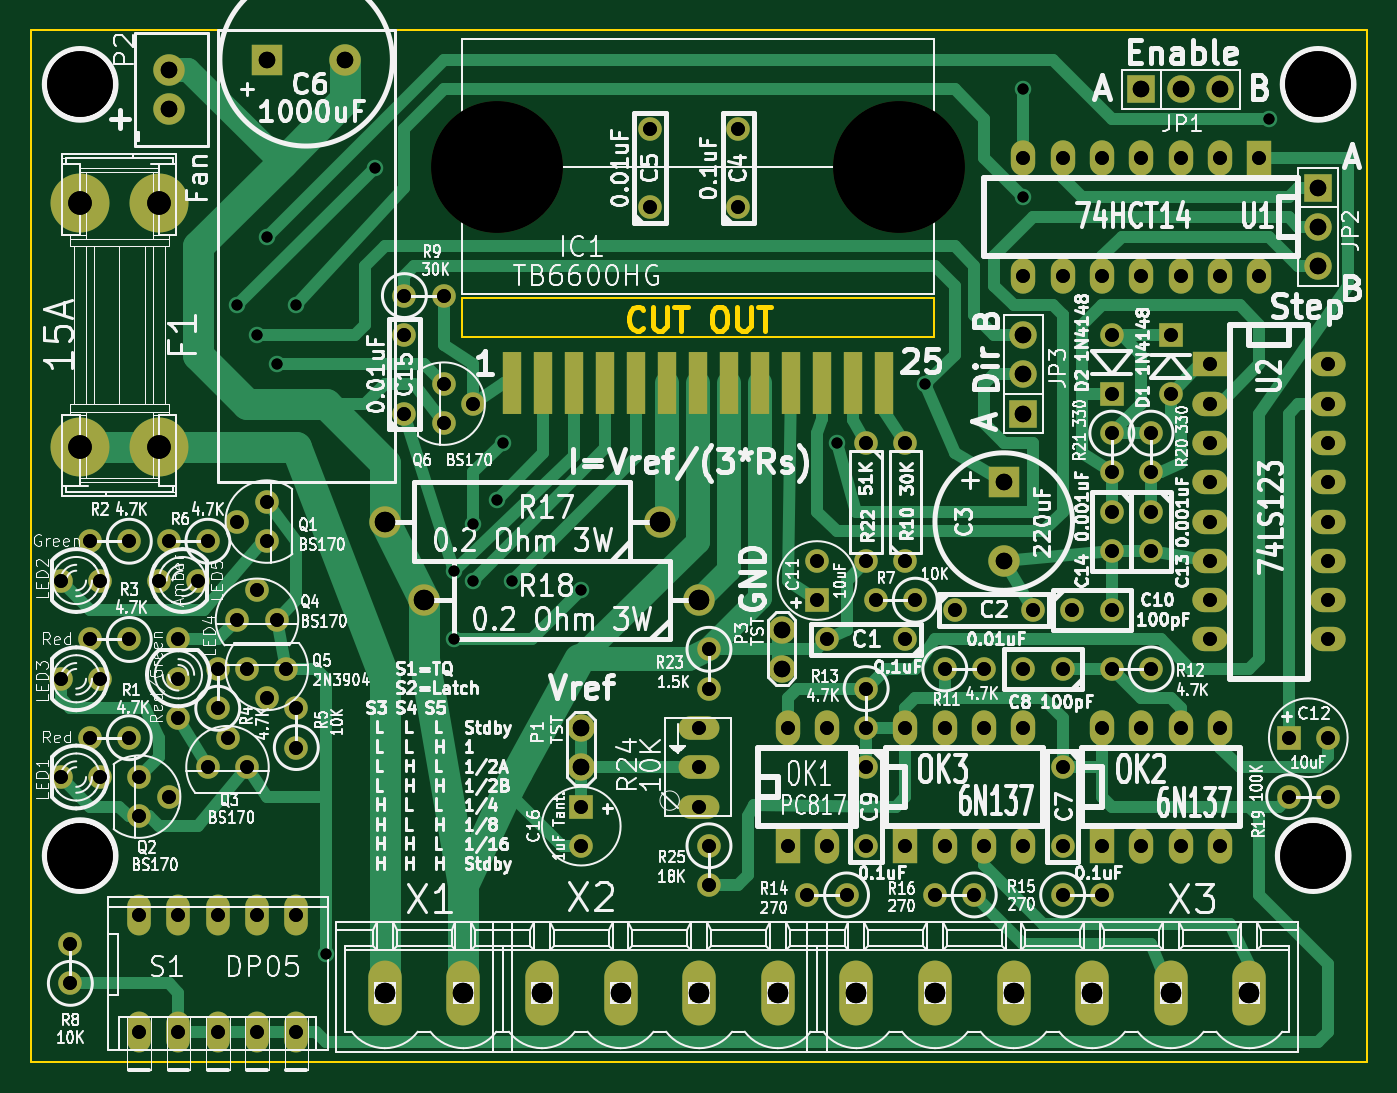
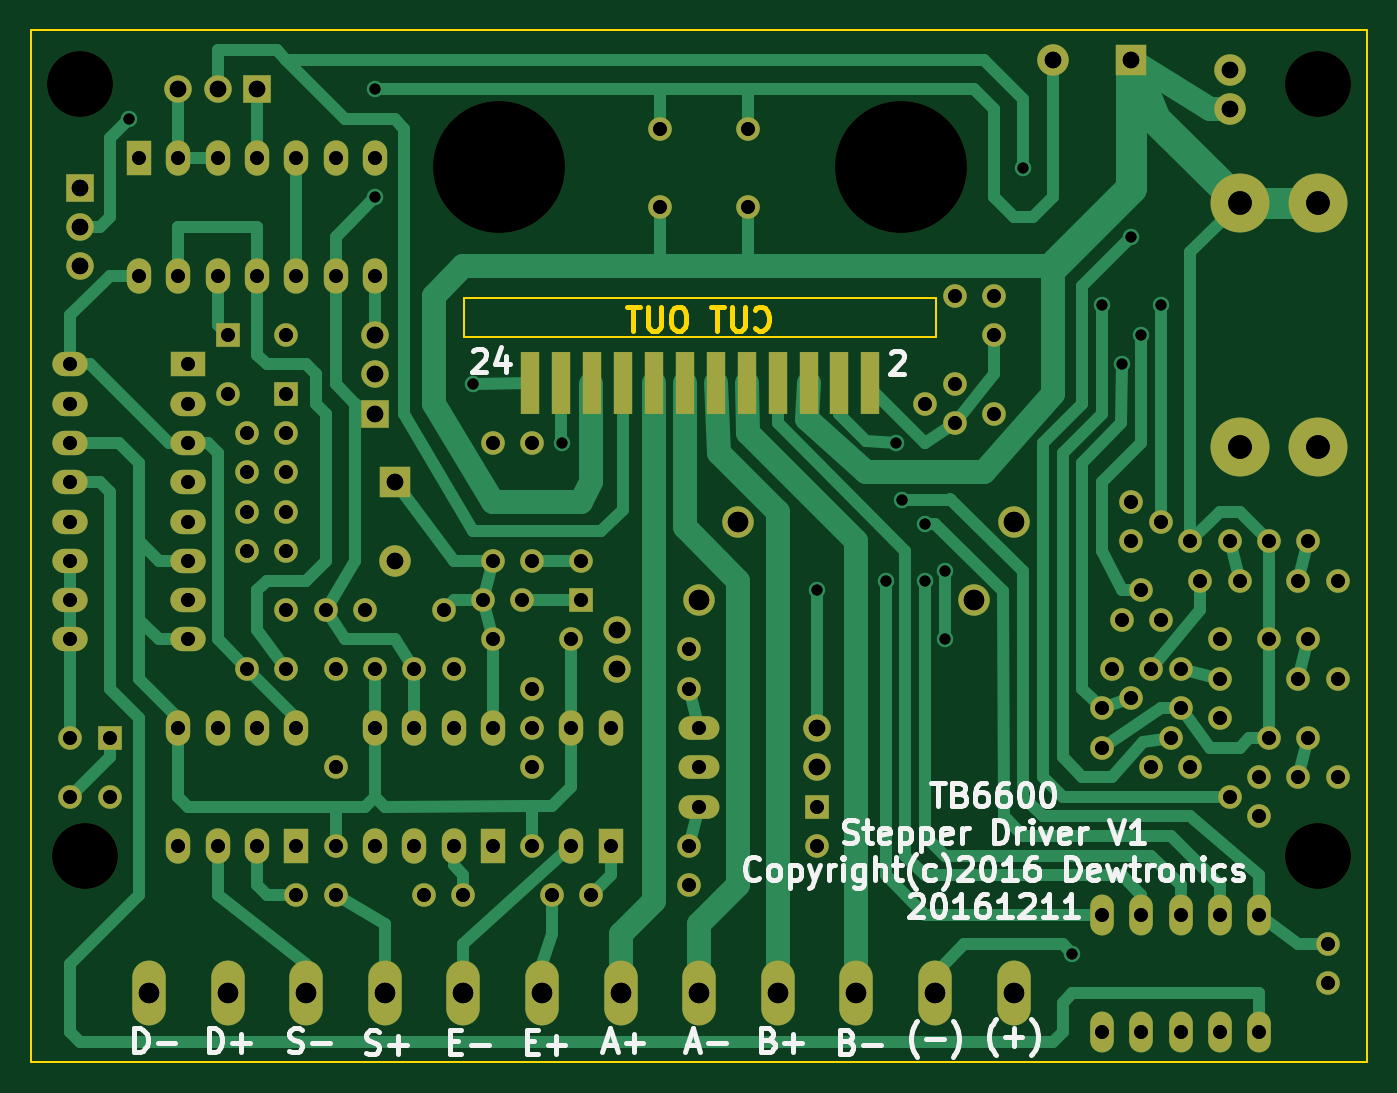
Circuit board: 10 layer files. Board 86.4 x 66.7 mm.
- bottom_copper: DEW_TB6600-V1-B_Cu.gbl (15637 bytes)
- bottom_mask: DEW_TB6600-V1-B_Mask.gbs (5023 bytes)
- bottom_silk: DEW_TB6600-V1-B_SilkS.gbo (16405 bytes)
- outline: DEW_TB6600-V1-Edge_Cuts.gko (1734 bytes)
- top_copper: DEW_TB6600-V1-F_Cu.gtl (15523 bytes)
- top_mask: DEW_TB6600-V1-F_Mask.gts (5041 bytes)
- top_silk: DEW_TB6600-V1-F_SilkS.gto (157135 bytes)
- drill: DEW_TB6600-V1-NPTH.drl (283 bytes)
- drill: DEW_TB6600-V1.drl (3413 bytes)
- drill: DEW_TB6600-V1.xln (3612 bytes)

=== bottom_copper: DEW_TB6600-V1-B_Cu.gbl (15637 bytes, source omitted) ===
=== bottom_mask: DEW_TB6600-V1-B_Mask.gbs ===
G04 (created by PCBNEW (2013-jul-07)-stable) date Sun 11 Dec 2016 08:13:46 PM CST*
%MOIN*%
G04 Gerber Fmt 3.4, Leading zero omitted, Abs format*
%FSLAX34Y34*%
G01*
G70*
G90*
G04 APERTURE LIST*
%ADD10C,0.00590551*%
%ADD11R,0.06X0.06*%
%ADD12C,0.06*%
%ADD13C,0.08*%
%ADD14O,0.104X0.06*%
%ADD15C,0.07*%
%ADD16O,0.06X0.104*%
%ADD17R,0.07X0.07*%
%ADD18C,0.15*%
%ADD19R,0.062X0.09*%
%ADD20O,0.062X0.09*%
%ADD21R,0.09X0.062*%
%ADD22O,0.09X0.062*%
%ADD23O,0.085X0.165*%
%ADD24R,0.08X0.08*%
%ADD25C,0.167*%
%ADD26R,0.0492126X0.15748*%
%ADD27C,0.334646*%
G04 APERTURE END LIST*
G54D10*
G54D11*
X98000Y-60000D03*
G54D12*
X99000Y-60000D03*
G54D11*
X80000Y-61750D03*
G54D12*
X80000Y-62750D03*
G54D11*
X86000Y-56500D03*
G54D12*
X86000Y-55500D03*
G54D13*
X69500Y-44000D03*
X69500Y-43015D03*
G54D12*
X94500Y-52250D03*
X94500Y-53250D03*
X93500Y-52250D03*
X93500Y-53250D03*
X98000Y-61500D03*
X99000Y-61500D03*
X92250Y-64000D03*
X93250Y-64000D03*
X90000Y-64000D03*
X89000Y-64000D03*
X86750Y-64000D03*
X85750Y-64000D03*
X83250Y-57750D03*
X83250Y-58750D03*
X87250Y-58750D03*
X87250Y-59750D03*
X94500Y-58250D03*
X93500Y-58250D03*
X89250Y-58250D03*
X90250Y-58250D03*
X88500Y-56500D03*
X87500Y-56500D03*
X75500Y-48750D03*
X76500Y-48750D03*
X67000Y-66250D03*
X67000Y-65250D03*
X70500Y-55000D03*
X69500Y-55000D03*
X72750Y-60250D03*
X72750Y-59250D03*
X70750Y-59250D03*
X70750Y-58250D03*
X68500Y-57500D03*
X67500Y-57500D03*
X68500Y-55000D03*
X67500Y-55000D03*
X68500Y-60000D03*
X67500Y-60000D03*
G54D14*
X83000Y-61750D03*
X83000Y-59750D03*
X83000Y-60750D03*
G54D12*
X83250Y-62750D03*
X83250Y-63750D03*
G54D15*
X80000Y-60750D03*
X80000Y-59750D03*
G54D16*
X68750Y-67500D03*
X69750Y-67500D03*
X70750Y-67500D03*
X71750Y-67500D03*
X72750Y-67500D03*
X72750Y-64500D03*
X71750Y-64500D03*
X70750Y-64500D03*
X69750Y-64500D03*
X68750Y-64500D03*
G54D13*
X82000Y-54500D03*
X75000Y-54500D03*
X83000Y-56500D03*
X76000Y-56500D03*
G54D17*
X94250Y-43500D03*
G54D15*
X95250Y-43500D03*
X96250Y-43500D03*
G54D12*
X67750Y-61000D03*
X66750Y-61000D03*
X67750Y-56000D03*
X66750Y-56000D03*
X67750Y-58500D03*
X66750Y-58500D03*
X69250Y-56000D03*
X70250Y-56000D03*
G54D18*
X69250Y-46400D03*
X67250Y-46400D03*
X69250Y-52600D03*
X67250Y-52600D03*
G54D19*
X93250Y-62750D03*
G54D20*
X94250Y-62750D03*
X95250Y-62750D03*
X96250Y-62750D03*
X96250Y-59750D03*
X95250Y-59750D03*
X94250Y-59750D03*
X93250Y-59750D03*
G54D19*
X88250Y-62750D03*
G54D20*
X89250Y-62750D03*
X90250Y-62750D03*
X91250Y-62750D03*
X91250Y-59750D03*
X90250Y-59750D03*
X89250Y-59750D03*
X88250Y-59750D03*
G54D21*
X96000Y-50500D03*
G54D22*
X96000Y-51500D03*
X96000Y-52500D03*
X96000Y-53500D03*
X96000Y-54500D03*
X96000Y-55500D03*
X96000Y-56500D03*
X96000Y-57500D03*
X99000Y-57500D03*
X99000Y-56500D03*
X99000Y-55500D03*
X99000Y-54500D03*
X99000Y-53500D03*
X99000Y-52500D03*
X99000Y-51500D03*
X99000Y-50500D03*
G54D19*
X97250Y-45250D03*
G54D20*
X96250Y-45250D03*
X95250Y-45250D03*
X94250Y-45250D03*
X93250Y-45250D03*
X92250Y-45250D03*
X91250Y-45250D03*
X91250Y-48250D03*
X92250Y-48250D03*
X93250Y-48250D03*
X94250Y-48250D03*
X95250Y-48250D03*
X96250Y-48250D03*
X97250Y-48250D03*
G54D23*
X87000Y-66500D03*
X89000Y-66500D03*
X91000Y-66500D03*
X93000Y-66500D03*
X95000Y-66500D03*
X97000Y-66500D03*
G54D24*
X90750Y-53500D03*
G54D13*
X90750Y-55500D03*
G54D24*
X72000Y-42750D03*
G54D13*
X74000Y-42750D03*
G54D12*
X89500Y-56750D03*
X91500Y-56750D03*
X92250Y-60750D03*
X92250Y-62750D03*
X87250Y-60750D03*
X87250Y-62750D03*
X75500Y-51750D03*
X75500Y-49750D03*
X84000Y-46500D03*
X84000Y-44500D03*
X81750Y-46500D03*
X81750Y-44500D03*
X88250Y-57500D03*
X86250Y-57500D03*
X94500Y-54250D03*
X94500Y-55250D03*
X92250Y-58250D03*
X91250Y-58250D03*
X93500Y-54250D03*
X93500Y-55250D03*
X92500Y-56750D03*
X93500Y-56750D03*
X72000Y-55000D03*
X71250Y-54500D03*
X72000Y-54000D03*
X68750Y-61000D03*
X69500Y-61500D03*
X68750Y-62000D03*
X70500Y-60750D03*
X71000Y-60000D03*
X71500Y-60750D03*
X76500Y-51000D03*
X77250Y-51500D03*
X76500Y-52000D03*
X71250Y-57000D03*
X71750Y-56250D03*
X72250Y-57000D03*
G54D23*
X75000Y-66500D03*
X77000Y-66500D03*
X79000Y-66500D03*
X81000Y-66500D03*
X83000Y-66500D03*
X85000Y-66500D03*
G54D25*
X67250Y-43375D03*
X98750Y-43375D03*
G54D26*
X78642Y-50964D03*
X79429Y-50964D03*
X80217Y-50964D03*
X81004Y-50964D03*
X81791Y-50964D03*
X82579Y-50964D03*
X83365Y-50964D03*
X84153Y-50964D03*
X84940Y-50964D03*
X85727Y-50964D03*
X86515Y-50964D03*
X87302Y-50964D03*
G54D27*
X77854Y-45472D03*
X88090Y-45472D03*
G54D25*
X67250Y-63000D03*
X98625Y-63000D03*
G54D19*
X85250Y-62750D03*
G54D20*
X86250Y-62750D03*
X86250Y-59750D03*
X85250Y-59750D03*
G54D12*
X69750Y-59500D03*
X69750Y-58500D03*
X69750Y-57500D03*
X87250Y-52500D03*
X87250Y-55500D03*
X88250Y-55500D03*
X88250Y-52500D03*
G54D11*
X95000Y-49750D03*
G54D12*
X95000Y-51250D03*
G54D11*
X93500Y-51250D03*
G54D12*
X93500Y-49750D03*
G54D17*
X98750Y-46000D03*
G54D15*
X98750Y-47000D03*
X98750Y-48000D03*
G54D17*
X91250Y-51750D03*
G54D15*
X91250Y-50750D03*
X91250Y-49750D03*
G54D12*
X71500Y-58250D03*
X72000Y-59000D03*
X72500Y-58250D03*
G54D15*
X85100Y-57250D03*
X85100Y-58250D03*
M02*

=== bottom_silk: DEW_TB6600-V1-B_SilkS.gbo (16405 bytes, source omitted) ===
=== outline: DEW_TB6600-V1-Edge_Cuts.gko ===
G04 (created by PCBNEW (2013-jul-07)-stable) date Sun 11 Dec 2016 08:13:46 PM CST*
%MOIN*%
G04 Gerber Fmt 3.4, Leading zero omitted, Abs format*
%FSLAX34Y34*%
G01*
G70*
G90*
G04 APERTURE LIST*
%ADD10C,0.00590551*%
%ADD11C,0.011811*%
%ADD12C,0.00393701*%
G04 APERTURE END LIST*
G54D10*
G54D11*
X81579Y-49582D02*
X81551Y-49610D01*
X81467Y-49639D01*
X81411Y-49639D01*
X81326Y-49610D01*
X81270Y-49554D01*
X81242Y-49498D01*
X81214Y-49385D01*
X81214Y-49301D01*
X81242Y-49189D01*
X81270Y-49132D01*
X81326Y-49076D01*
X81411Y-49048D01*
X81467Y-49048D01*
X81551Y-49076D01*
X81579Y-49104D01*
X81832Y-49048D02*
X81832Y-49526D01*
X81861Y-49582D01*
X81889Y-49610D01*
X81945Y-49639D01*
X82057Y-49639D01*
X82114Y-49610D01*
X82142Y-49582D01*
X82170Y-49526D01*
X82170Y-49048D01*
X82367Y-49048D02*
X82704Y-49048D01*
X82535Y-49639D02*
X82535Y-49048D01*
X83464Y-49048D02*
X83576Y-49048D01*
X83632Y-49076D01*
X83688Y-49132D01*
X83717Y-49245D01*
X83717Y-49442D01*
X83688Y-49554D01*
X83632Y-49610D01*
X83576Y-49639D01*
X83464Y-49639D01*
X83407Y-49610D01*
X83351Y-49554D01*
X83323Y-49442D01*
X83323Y-49245D01*
X83351Y-49132D01*
X83407Y-49076D01*
X83464Y-49048D01*
X83970Y-49048D02*
X83970Y-49526D01*
X83998Y-49582D01*
X84026Y-49610D01*
X84082Y-49639D01*
X84195Y-49639D01*
X84251Y-49610D01*
X84279Y-49582D01*
X84307Y-49526D01*
X84307Y-49048D01*
X84504Y-49048D02*
X84841Y-49048D01*
X84673Y-49639D02*
X84673Y-49048D01*
G54D12*
X76968Y-48818D02*
X88976Y-48818D01*
X76968Y-49803D02*
X76968Y-48818D01*
X88976Y-49803D02*
X76968Y-49803D01*
X88976Y-48818D02*
X88976Y-49803D01*
X66000Y-42000D02*
X66000Y-68250D01*
X100000Y-42000D02*
X66000Y-42000D01*
X100000Y-63000D02*
X100000Y-42000D01*
X100000Y-68250D02*
X100000Y-63000D01*
X66000Y-68250D02*
X100000Y-68250D01*
M02*

=== top_copper: DEW_TB6600-V1-F_Cu.gtl (15523 bytes, source omitted) ===
=== top_mask: DEW_TB6600-V1-F_Mask.gts ===
G04 (created by PCBNEW (2013-jul-07)-stable) date Sun 11 Dec 2016 08:13:46 PM CST*
%MOIN*%
G04 Gerber Fmt 3.4, Leading zero omitted, Abs format*
%FSLAX34Y34*%
G01*
G70*
G90*
G04 APERTURE LIST*
%ADD10C,0.00590551*%
%ADD11R,0.06X0.06*%
%ADD12C,0.06*%
%ADD13C,0.08*%
%ADD14O,0.104X0.06*%
%ADD15C,0.07*%
%ADD16O,0.06X0.104*%
%ADD17R,0.07X0.07*%
%ADD18C,0.15*%
%ADD19R,0.062X0.09*%
%ADD20O,0.062X0.09*%
%ADD21R,0.09X0.062*%
%ADD22O,0.09X0.062*%
%ADD23O,0.085X0.165*%
%ADD24R,0.08X0.08*%
%ADD25C,0.167*%
%ADD26R,0.0492126X0.15748*%
%ADD27C,0.334646*%
G04 APERTURE END LIST*
G54D10*
G54D11*
X98000Y-60000D03*
G54D12*
X99000Y-60000D03*
G54D11*
X80000Y-61750D03*
G54D12*
X80000Y-62750D03*
G54D11*
X86000Y-56500D03*
G54D12*
X86000Y-55500D03*
G54D13*
X69500Y-44000D03*
X69500Y-43015D03*
G54D12*
X94500Y-52250D03*
X94500Y-53250D03*
X93500Y-52250D03*
X93500Y-53250D03*
X98000Y-61500D03*
X99000Y-61500D03*
X92250Y-64000D03*
X93250Y-64000D03*
X90000Y-64000D03*
X89000Y-64000D03*
X86750Y-64000D03*
X85750Y-64000D03*
X83250Y-57750D03*
X83250Y-58750D03*
X87250Y-58750D03*
X87250Y-59750D03*
X94500Y-58250D03*
X93500Y-58250D03*
X89250Y-58250D03*
X90250Y-58250D03*
X88500Y-56500D03*
X87500Y-56500D03*
X75500Y-48750D03*
X76500Y-48750D03*
X67000Y-66250D03*
X67000Y-65250D03*
X70500Y-55000D03*
X69500Y-55000D03*
X72750Y-60250D03*
X72750Y-59250D03*
X70750Y-59250D03*
X70750Y-58250D03*
X68500Y-57500D03*
X67500Y-57500D03*
X68500Y-55000D03*
X67500Y-55000D03*
X68500Y-60000D03*
X67500Y-60000D03*
G54D14*
X83000Y-61750D03*
X83000Y-59750D03*
X83000Y-60750D03*
G54D12*
X83250Y-62750D03*
X83250Y-63750D03*
G54D15*
X80000Y-60750D03*
X80000Y-59750D03*
G54D16*
X68750Y-67500D03*
X69750Y-67500D03*
X70750Y-67500D03*
X71750Y-67500D03*
X72750Y-67500D03*
X72750Y-64500D03*
X71750Y-64500D03*
X70750Y-64500D03*
X69750Y-64500D03*
X68750Y-64500D03*
G54D13*
X82000Y-54500D03*
X75000Y-54500D03*
X83000Y-56500D03*
X76000Y-56500D03*
G54D17*
X94250Y-43500D03*
G54D15*
X95250Y-43500D03*
X96250Y-43500D03*
G54D12*
X67750Y-61000D03*
X66750Y-61000D03*
X67750Y-56000D03*
X66750Y-56000D03*
X67750Y-58500D03*
X66750Y-58500D03*
X69250Y-56000D03*
X70250Y-56000D03*
G54D18*
X69250Y-46400D03*
X67250Y-46400D03*
X69250Y-52600D03*
X67250Y-52600D03*
G54D19*
X93250Y-62750D03*
G54D20*
X94250Y-62750D03*
X95250Y-62750D03*
X96250Y-62750D03*
X96250Y-59750D03*
X95250Y-59750D03*
X94250Y-59750D03*
X93250Y-59750D03*
G54D19*
X88250Y-62750D03*
G54D20*
X89250Y-62750D03*
X90250Y-62750D03*
X91250Y-62750D03*
X91250Y-59750D03*
X90250Y-59750D03*
X89250Y-59750D03*
X88250Y-59750D03*
G54D21*
X96000Y-50500D03*
G54D22*
X96000Y-51500D03*
X96000Y-52500D03*
X96000Y-53500D03*
X96000Y-54500D03*
X96000Y-55500D03*
X96000Y-56500D03*
X96000Y-57500D03*
X99000Y-57500D03*
X99000Y-56500D03*
X99000Y-55500D03*
X99000Y-54500D03*
X99000Y-53500D03*
X99000Y-52500D03*
X99000Y-51500D03*
X99000Y-50500D03*
G54D19*
X97250Y-45250D03*
G54D20*
X96250Y-45250D03*
X95250Y-45250D03*
X94250Y-45250D03*
X93250Y-45250D03*
X92250Y-45250D03*
X91250Y-45250D03*
X91250Y-48250D03*
X92250Y-48250D03*
X93250Y-48250D03*
X94250Y-48250D03*
X95250Y-48250D03*
X96250Y-48250D03*
X97250Y-48250D03*
G54D23*
X87000Y-66500D03*
X89000Y-66500D03*
X91000Y-66500D03*
X93000Y-66500D03*
X95000Y-66500D03*
X97000Y-66500D03*
G54D24*
X90750Y-53500D03*
G54D13*
X90750Y-55500D03*
G54D24*
X72000Y-42750D03*
G54D13*
X74000Y-42750D03*
G54D12*
X89500Y-56750D03*
X91500Y-56750D03*
X92250Y-60750D03*
X92250Y-62750D03*
X87250Y-60750D03*
X87250Y-62750D03*
X75500Y-51750D03*
X75500Y-49750D03*
X84000Y-46500D03*
X84000Y-44500D03*
X81750Y-46500D03*
X81750Y-44500D03*
X88250Y-57500D03*
X86250Y-57500D03*
X94500Y-54250D03*
X94500Y-55250D03*
X92250Y-58250D03*
X91250Y-58250D03*
X93500Y-54250D03*
X93500Y-55250D03*
X92500Y-56750D03*
X93500Y-56750D03*
X72000Y-55000D03*
X71250Y-54500D03*
X72000Y-54000D03*
X68750Y-61000D03*
X69500Y-61500D03*
X68750Y-62000D03*
X70500Y-60750D03*
X71000Y-60000D03*
X71500Y-60750D03*
X76500Y-51000D03*
X77250Y-51500D03*
X76500Y-52000D03*
X71250Y-57000D03*
X71750Y-56250D03*
X72250Y-57000D03*
G54D23*
X75000Y-66500D03*
X77000Y-66500D03*
X79000Y-66500D03*
X81000Y-66500D03*
X83000Y-66500D03*
X85000Y-66500D03*
G54D25*
X67250Y-43375D03*
X98750Y-43375D03*
G54D26*
X78248Y-50964D03*
X79035Y-50964D03*
X79823Y-50964D03*
X80610Y-50964D03*
X81398Y-50964D03*
X82185Y-50964D03*
X82972Y-50964D03*
X83759Y-50964D03*
X84546Y-50964D03*
X85334Y-50964D03*
X86121Y-50964D03*
X86909Y-50964D03*
X87696Y-50964D03*
G54D27*
X77854Y-45472D03*
X88090Y-45472D03*
G54D25*
X67250Y-63000D03*
X98625Y-63000D03*
G54D19*
X85250Y-62750D03*
G54D20*
X86250Y-62750D03*
X86250Y-59750D03*
X85250Y-59750D03*
G54D12*
X69750Y-59500D03*
X69750Y-58500D03*
X69750Y-57500D03*
X87250Y-52500D03*
X87250Y-55500D03*
X88250Y-55500D03*
X88250Y-52500D03*
G54D11*
X95000Y-49750D03*
G54D12*
X95000Y-51250D03*
G54D11*
X93500Y-51250D03*
G54D12*
X93500Y-49750D03*
G54D17*
X98750Y-46000D03*
G54D15*
X98750Y-47000D03*
X98750Y-48000D03*
G54D17*
X91250Y-51750D03*
G54D15*
X91250Y-50750D03*
X91250Y-49750D03*
G54D12*
X71500Y-58250D03*
X72000Y-59000D03*
X72500Y-58250D03*
G54D15*
X85100Y-57250D03*
X85100Y-58250D03*
M02*

=== top_silk: DEW_TB6600-V1-F_SilkS.gto (157135 bytes, source omitted) ===
=== drill: DEW_TB6600-V1-NPTH.drl ===
M48
;DRILL file {Pcbnew (2013-jul-07)-stable} date Sun 11 Dec 2016 08:13:38 PM CST
;FORMAT={2:4/ absolute / inch / suppress leading zeros}
FMAT,2
INCH,TZ
T1C0.167
T2C0.335
%
G90
G05
M72
T1
X67250Y-43375
X67250Y-63000
X98625Y-63000
X98750Y-43375
T2
X77854Y-45472
X88091Y-45472
T0
M30

=== drill: DEW_TB6600-V1.drl ===
M48
;DRILL file {Pcbnew (2013-jul-07)-stable} date Sun 11 Dec 2016 08:13:38 PM CST
;FORMAT={2:4/ absolute / inch / suppress leading zeros}
FMAT,2
INCH,TZ
T1C0.028
T2C0.035
T3C0.042
T4C0.052
T5C0.060
%
G90
G05
M72
T1
X71250Y-49000
X71750Y-49750
X72000Y-47250
X72250Y-50500
X72750Y-49000
X73500Y-65500
X74750Y-45500
X76750Y-55750
X76750Y-57500
X77250Y-54550
X77250Y-56000
X77850Y-53950
X78000Y-52500
X78250Y-56000
X80000Y-56250
X86500Y-52500
X88750Y-51000
X91250Y-43500
X91250Y-46250
X97500Y-44250
T2
X66750Y-56000
X66750Y-58500
X66750Y-61000
X67000Y-65250
X67000Y-66250
X67500Y-55000
X67500Y-57500
X67500Y-60000
X67750Y-56000
X67750Y-58500
X67750Y-61000
X68500Y-55000
X68500Y-57500
X68500Y-60000
X68750Y-61000
X68750Y-62000
X68750Y-64500
X68750Y-67500
X69250Y-56000
X69500Y-55000
X69500Y-61500
X69750Y-57500
X69750Y-58500
X69750Y-59500
X69750Y-64500
X69750Y-67500
X70250Y-56000
X70500Y-55000
X70500Y-60750
X70750Y-58250
X70750Y-59250
X70750Y-64500
X70750Y-67500
X71000Y-60000
X71250Y-54500
X71250Y-57000
X71500Y-58250
X71500Y-60750
X71750Y-56250
X71750Y-64500
X71750Y-67500
X72000Y-54000
X72000Y-55000
X72000Y-59000
X72250Y-57000
X72500Y-58250
X72750Y-59250
X72750Y-60250
X72750Y-64500
X72750Y-67500
X75500Y-48750
X75500Y-49750
X75500Y-51750
X76500Y-48750
X76500Y-51000
X76500Y-52000
X77250Y-51500
X80000Y-61750
X80000Y-62750
X81750Y-44500
X81750Y-46500
X83000Y-59750
X83000Y-60750
X83000Y-61750
X83250Y-57750
X83250Y-58750
X83250Y-62750
X83250Y-63750
X84000Y-44500
X84000Y-46500
X85250Y-59750
X85250Y-62750
X85750Y-64000
X86000Y-55500
X86000Y-56500
X86250Y-57500
X86250Y-59750
X86250Y-62750
X86750Y-64000
X87250Y-52500
X87250Y-55500
X87250Y-58750
X87250Y-59750
X87250Y-60750
X87250Y-62750
X87500Y-56500
X88250Y-52500
X88250Y-55500
X88250Y-57500
X88250Y-59750
X88250Y-62750
X88500Y-56500
X89000Y-64000
X89250Y-58250
X89250Y-59750
X89250Y-62750
X89500Y-56750
X90000Y-64000
X90250Y-58250
X90250Y-59750
X90250Y-62750
X91250Y-45250
X91250Y-48250
X91250Y-58250
X91250Y-59750
X91250Y-62750
X91500Y-56750
X92250Y-45250
X92250Y-48250
X92250Y-58250
X92250Y-60750
X92250Y-62750
X92250Y-64000
X92500Y-56750
X93250Y-45250
X93250Y-48250
X93250Y-59750
X93250Y-62750
X93250Y-64000
X93500Y-49750
X93500Y-51250
X93500Y-52250
X93500Y-53250
X93500Y-54250
X93500Y-55250
X93500Y-56750
X93500Y-58250
X94250Y-45250
X94250Y-48250
X94250Y-59750
X94250Y-62750
X94500Y-52250
X94500Y-53250
X94500Y-54250
X94500Y-55250
X94500Y-58250
X95000Y-49750
X95000Y-51250
X95250Y-45250
X95250Y-48250
X95250Y-59750
X95250Y-62750
X96000Y-50500
X96000Y-51500
X96000Y-52500
X96000Y-53500
X96000Y-54500
X96000Y-55500
X96000Y-56500
X96000Y-57500
X96250Y-45250
X96250Y-48250
X96250Y-59750
X96250Y-62750
X97250Y-45250
X97250Y-48250
X98000Y-60000
X98000Y-61500
X99000Y-50500
X99000Y-51500
X99000Y-52500
X99000Y-53500
X99000Y-54500
X99000Y-55500
X99000Y-56500
X99000Y-57500
X99000Y-60000
X99000Y-61500
T3
X69500Y-43016
X69500Y-44000
X72000Y-42750
X74000Y-42750
X80000Y-59750
X80000Y-60750
X85100Y-57250
X85100Y-58250
X90750Y-53500
X90750Y-55500
X91250Y-49750
X91250Y-50750
X91250Y-51750
X94250Y-43500
X95250Y-43500
X96250Y-43500
X98750Y-46000
X98750Y-47000
X98750Y-48000
T4
X75000Y-54500
X75000Y-66500
X76000Y-56500
X77000Y-66500
X79000Y-66500
X81000Y-66500
X82000Y-54500
X83000Y-56500
X83000Y-66500
X85000Y-66500
X87000Y-66500
X89000Y-66500
X91000Y-66500
X93000Y-66500
X95000Y-66500
X97000Y-66500
T5
X67250Y-46400
X67250Y-52600
X69250Y-46400
X69250Y-52600
T0
M30

=== drill: DEW_TB6600-V1.xln ===
M48
INCH,TZ
T10C0.028
T11C0.035
T12C0.042
T13C0.052
T14C0.060
T15C0.167
T16C0.335
%
T10
X071250Y-49000
X071750Y-49750
X072000Y-47250
X072250Y-50500
X072750Y-49000
X073500Y-65500
X074750Y-45500
X076750Y-55750
X076750Y-57500
X077250Y-54550
X077250Y-56000
X077850Y-53950
X078000Y-52500
X078250Y-56000
X080000Y-56250
X086500Y-52500
X088750Y-51000
X091250Y-43500
X091250Y-46250
X097500Y-44250
T11
X066750Y-56000
X066750Y-58500
X066750Y-61000
X067000Y-65250
X067000Y-66250
X067500Y-55000
X067500Y-57500
X067500Y-60000
X067750Y-56000
X067750Y-58500
X067750Y-61000
X068500Y-55000
X068500Y-57500
X068500Y-60000
X068750Y-61000
X068750Y-62000
X068750Y-64500
X068750Y-67500
X069250Y-56000
X069500Y-55000
X069500Y-61500
X069750Y-57500
X069750Y-58500
X069750Y-59500
X069750Y-64500
X069750Y-67500
X070250Y-56000
X070500Y-55000
X070500Y-60750
X070750Y-58250
X070750Y-59250
X070750Y-64500
X070750Y-67500
X071000Y-60000
X071250Y-54500
X071250Y-57000
X071500Y-58250
X071500Y-60750
X071750Y-56250
X071750Y-64500
X071750Y-67500
X072000Y-54000
X072000Y-55000
X072000Y-59000
X072250Y-57000
X072500Y-58250
X072750Y-59250
X072750Y-60250
X072750Y-64500
X072750Y-67500
X075500Y-48750
X075500Y-49750
X075500Y-51750
X076500Y-48750
X076500Y-51000
X076500Y-52000
X077250Y-51500
X080000Y-61750
X080000Y-62750
X081750Y-44500
X081750Y-46500
X083000Y-59750
X083000Y-60750
X083000Y-61750
X083250Y-57750
X083250Y-58750
X083250Y-62750
X083250Y-63750
X084000Y-44500
X084000Y-46500
X085250Y-59750
X085250Y-62750
X085750Y-64000
X086000Y-55500
X086000Y-56500
X086250Y-57500
X086250Y-59750
X086250Y-62750
X086750Y-64000
X087250Y-52500
X087250Y-55500
X087250Y-58750
X087250Y-59750
X087250Y-60750
X087250Y-62750
X087500Y-56500
X088250Y-52500
X088250Y-55500
X088250Y-57500
X088250Y-59750
X088250Y-62750
X088500Y-56500
X089000Y-64000
X089250Y-58250
X089250Y-59750
X089250Y-62750
X089500Y-56750
X090000Y-64000
X090250Y-58250
X090250Y-59750
X090250Y-62750
X091250Y-45250
X091250Y-48250
X091250Y-58250
X091250Y-59750
X091250Y-62750
X091500Y-56750
X092250Y-45250
X092250Y-48250
X092250Y-58250
X092250Y-60750
X092250Y-62750
X092250Y-64000
X092500Y-56750
X093250Y-45250
X093250Y-48250
X093250Y-59750
X093250Y-62750
X093250Y-64000
X093500Y-49750
X093500Y-51250
X093500Y-52250
X093500Y-53250
X093500Y-54250
X093500Y-55250
X093500Y-56750
X093500Y-58250
X094250Y-45250
X094250Y-48250
X094250Y-59750
X094250Y-62750
X094500Y-52250
X094500Y-53250
X094500Y-54250
X094500Y-55250
X094500Y-58250
X095000Y-49750
X095000Y-51250
X095250Y-45250
X095250Y-48250
X095250Y-59750
X095250Y-62750
X096000Y-50500
X096000Y-51500
X096000Y-52500
X096000Y-53500
X096000Y-54500
X096000Y-55500
X096000Y-56500
X096000Y-57500
X096250Y-45250
X096250Y-48250
X096250Y-59750
X096250Y-62750
X097250Y-45250
X097250Y-48250
X098000Y-60000
X098000Y-61500
X099000Y-50500
X099000Y-51500
X099000Y-52500
X099000Y-53500
X099000Y-54500
X099000Y-55500
X099000Y-56500
X099000Y-57500
X099000Y-60000
X099000Y-61500
T12
X069500Y-43016
X069500Y-44000
X072000Y-42750
X074000Y-42750
X080000Y-59750
X080000Y-60750
X085100Y-57250
X085100Y-58250
X090750Y-53500
X090750Y-55500
X091250Y-49750
X091250Y-50750
X091250Y-51750
X094250Y-43500
X095250Y-43500
X096250Y-43500
X098750Y-46000
X098750Y-47000
X098750Y-48000
T13
X075000Y-54500
X075000Y-66500
X076000Y-56500
X077000Y-66500
X079000Y-66500
X081000Y-66500
X082000Y-54500
X083000Y-56500
X083000Y-66500
X085000Y-66500
X087000Y-66500
X089000Y-66500
X091000Y-66500
X093000Y-66500
X095000Y-66500
X097000Y-66500
T14
X067250Y-46400
X067250Y-52600
X069250Y-46400
X069250Y-52600
T15
X067250Y-43375
X067250Y-63000
X098625Y-63000
X098750Y-43375
T16
X077854Y-45472
X088091Y-45472
M30


